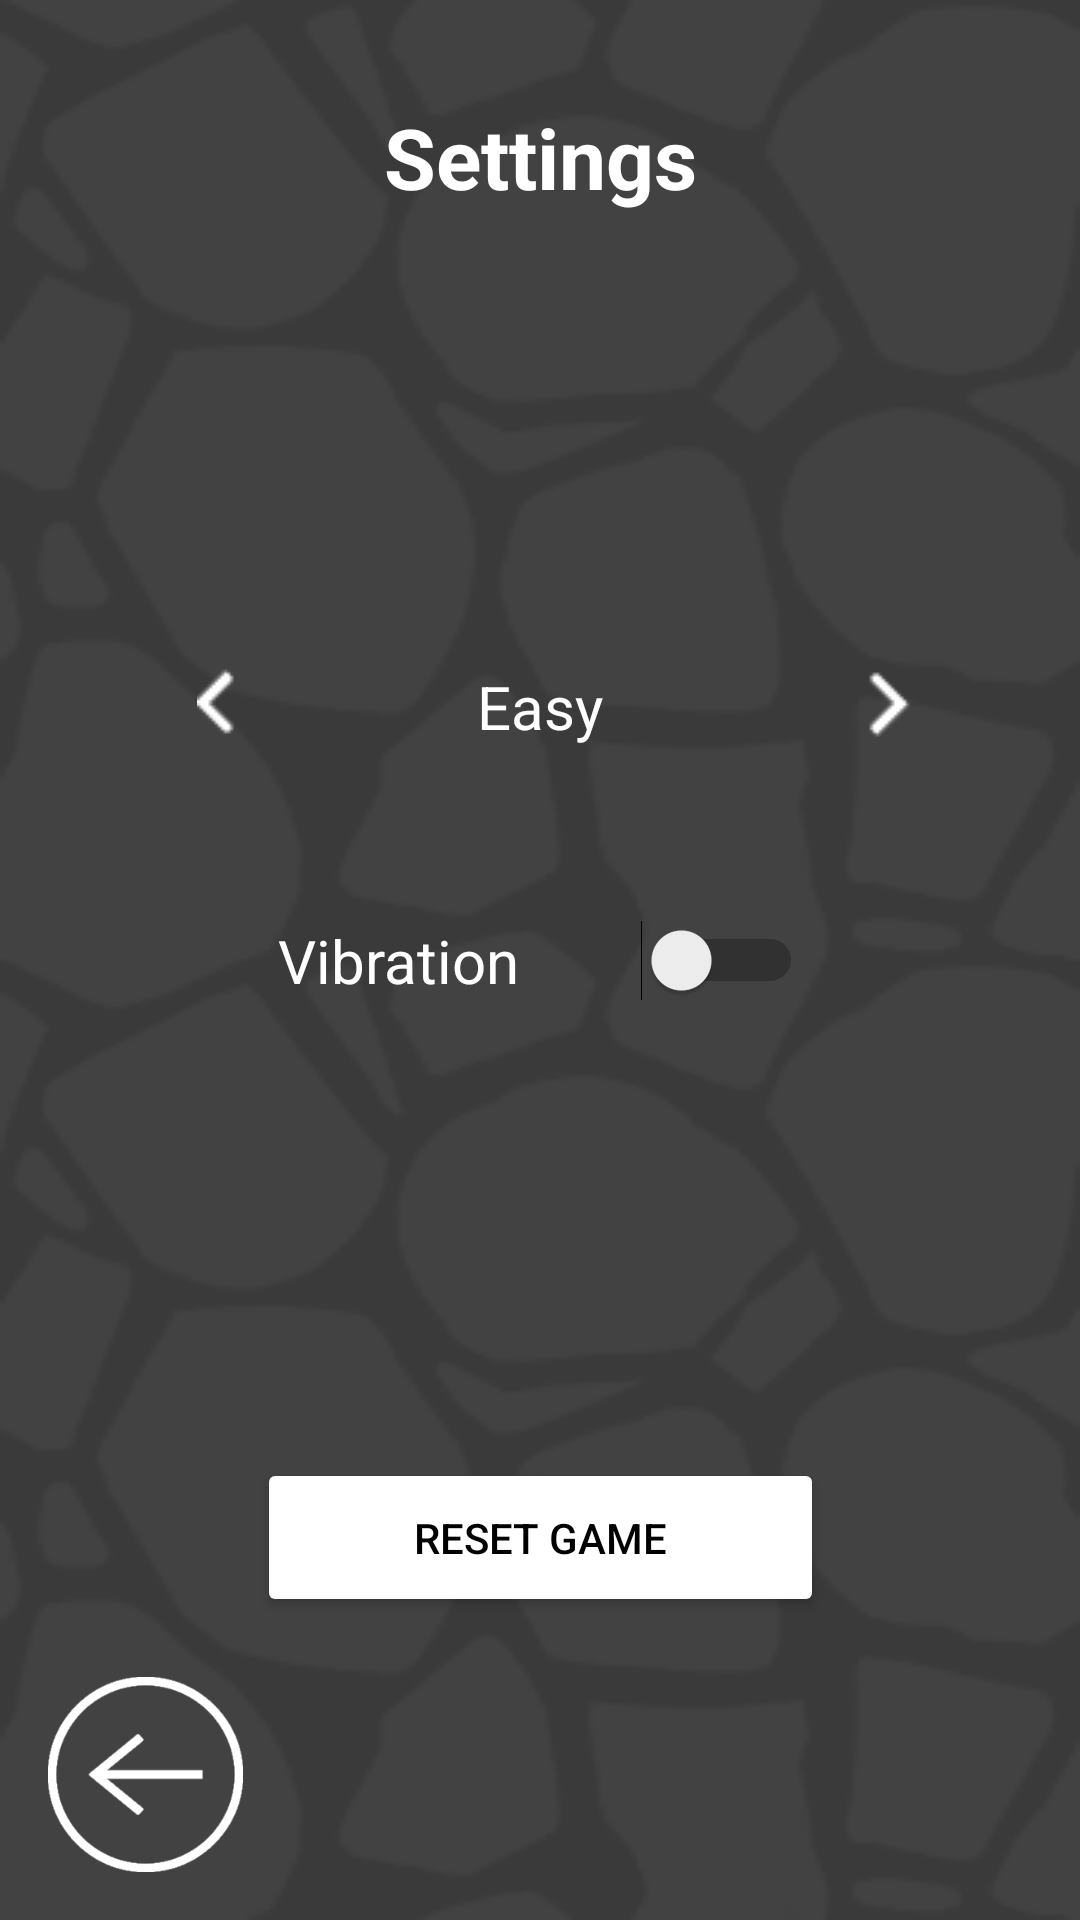

Write the Android layout XML for this screen, with the resource values it uses.
<!-- AndroidManifest.xml: application theme Theme.HollowMaze -->
<!-- res/layout/settings.xml -->
<?xml version="1.0" encoding="utf-8"?>
<androidx.constraintlayout.widget.ConstraintLayout xmlns:android="http://schemas.android.com/apk/res/android"
    xmlns:app="http://schemas.android.com/apk/res-auto"
    xmlns:tools="http://schemas.android.com/tools"
    android:layout_width="match_parent"
    android:layout_height="match_parent">

    <include
        android:id="@+id/include"
        layout="@layout/tiles_background"
        tools:layout_editor_absoluteX="0dp"
        tools:layout_editor_absoluteY="0dp" />

    <Button
        android:id="@+id/resetGameButton2"
        android:layout_width="189dp"
        android:layout_height="53dp"
        android:layout_marginTop="448dp"
        android:backgroundTint="@color/white"
        android:onClick="resetState"
        android:text="Reset game"
        android:textColor="@color/black"
        app:layout_constraintBottom_toBottomOf="parent"
        app:layout_constraintEnd_toEndOf="parent"
        app:layout_constraintStart_toStartOf="parent"
        app:layout_constraintTop_toTopOf="@+id/include"
        app:layout_constraintVertical_bias="0.273" />

    <TextView
        android:id="@+id/textView2"
        android:layout_width="wrap_content"
        android:layout_height="wrap_content"
        android:text="Settings"
        android:textColor="#FFFFFF"
        android:textSize="28sp"
        android:textStyle="bold"
        app:layout_constraintBottom_toBottomOf="parent"
        app:layout_constraintEnd_toEndOf="parent"
        app:layout_constraintStart_toStartOf="parent"
        app:layout_constraintTop_toTopOf="parent"
        app:layout_constraintVertical_bias="0.056" />

    <ImageButton
        android:id="@+id/goBackSettings"
        android:layout_width="65dp"
        android:layout_height="65dp"
        android:layout_marginStart="16dp"
        android:layout_marginBottom="16dp"
        android:background="#00FFFFFF"
        android:contentDescription="settings"
        android:drawableStart="@drawable/ic_launcher_foreground"
        android:onClick="goToMainMenu"
        android:scaleType="centerInside"
        android:src="@drawable/arrowback"
        app:layout_constraintBottom_toBottomOf="parent"
        app:layout_constraintStart_toStartOf="parent" />

    <ImageButton
        android:id="@+id/lowerDifficulty"
        android:layout_width="65dp"
        android:layout_height="65dp"
        android:background="#00FFFFFF"
        android:contentDescription="last difficulty"
        android:drawableStart="@drawable/ic_launcher_foreground"
        android:onClick="setLastDifficulty"
        android:scaleType="centerInside"
        android:src="@drawable/arrow_left"
        app:layout_constraintBottom_toBottomOf="parent"
        app:layout_constraintEnd_toEndOf="parent"
        app:layout_constraintHorizontal_bias="0.153"
        app:layout_constraintStart_toStartOf="parent"
        app:layout_constraintTop_toTopOf="parent"
        app:layout_constraintVertical_bias="0.351" />

    <ImageButton
        android:id="@+id/higherDifficulty"
        android:layout_width="65dp"
        android:layout_height="65dp"
        android:background="#00FFFFFF"
        android:contentDescription="next difficulty"
        android:drawableStart="@drawable/arrow_right"
        android:onClick="setNextDifficulty"
        android:scaleType="centerInside"
        android:src="@drawable/arrow_right"
        app:layout_constraintBottom_toBottomOf="parent"
        app:layout_constraintEnd_toEndOf="parent"
        app:layout_constraintHorizontal_bias="0.445"
        app:layout_constraintStart_toEndOf="@+id/difficulty"
        app:layout_constraintTop_toTopOf="parent"
        app:layout_constraintVertical_bias="0.351" />

    <Switch
        android:id="@+id/vibration"
        android:layout_width="175dp"
        android:layout_height="21dp"
        android:onClick="setVibrationStatus"
        android:text="Vibration"
        android:textColor="#FFFFFF"
        android:textColorLink="#FFFFFF"
        android:textSize="20sp"
        app:layout_constraintBottom_toBottomOf="parent"
        app:layout_constraintEnd_toEndOf="parent"
        app:layout_constraintStart_toStartOf="parent"
        app:layout_constraintTop_toTopOf="parent"
        tools:ignore="UseSwitchCompatOrMaterialXml" />

    <TextView
        android:id="@+id/difficulty"
        android:layout_width="115dp"
        android:layout_height="41dp"
        android:gravity="center"
        android:text="Easy"
        android:textColor="#FFFFFF"
        android:textSize="20sp"
        app:layout_constraintBottom_toBottomOf="parent"
        app:layout_constraintEnd_toEndOf="parent"
        app:layout_constraintStart_toStartOf="parent"
        app:layout_constraintTop_toTopOf="parent"
        app:layout_constraintVertical_bias="0.359"
        tools:ignore="MissingConstraints" />

</androidx.constraintlayout.widget.ConstraintLayout>
<!-- res/layout/tiles_background.xml (included above) -->
<androidx.constraintlayout.widget.ConstraintLayout xmlns:android="http://schemas.android.com/apk/res/android"
    xmlns:app="http://schemas.android.com/apk/res-auto"
    xmlns:tools="http://schemas.android.com/tools"
    android:layout_width="match_parent"
    android:layout_height="match_parent"
    tools:context=".controller.activities.MainActivity">

    
    <LinearLayout
        android:layout_width="match_parent"
        android:layout_height="match_parent"
        android:orientation="vertical">

        <ImageView
            android:layout_width="match_parent"
            android:layout_height="0dp"
            android:src="@drawable/activity_default_bg"
            android:scaleType="fitXY"
            android:layout_weight="1"
            android:contentDescription="@null" />
    </LinearLayout>

</androidx.constraintlayout.widget.ConstraintLayout>
<!-- resources referenced by this layout -->
<resources>
  <!-- drawable activity_default_bg: png bitmap (drawable, 14443 bytes) -->
  <!-- drawable arrow_left: png bitmap (drawable, 314 bytes) -->
  <!-- drawable arrow_right: png bitmap (drawable, 293 bytes) -->
  <!-- drawable arrowback: png bitmap (drawable, 8519 bytes) -->
  <!-- drawable ic_launcher_foreground: webp bitmap (mipmap-hdpi, 1432 bytes) -->
  <style name="Theme.HollowMaze" parent="Theme.MaterialComponents.DayNight.DarkActionBar">
          
          <item name="colorPrimary">@color/purple_500</item>
          <item name="colorPrimaryVariant">@color/purple_700</item>
          <item name="colorOnPrimary">@color/white</item>
          
          <item name="colorSecondary">@color/teal_200</item>
          <item name="colorSecondaryVariant">@color/teal_700</item>
          <item name="colorOnSecondary">@color/black</item>
          
          <item name="android:statusBarColor">?attr/colorPrimaryVariant</item>
          
  
          <item name="android:windowFullscreen">true</item>
          <item name="android:windowContentOverlay">@null</item>
      </style>
  <!-- not gathered from this repository: default colours our renderer supplied (Android Studio template values) -->
  <color name="purple_500">#FF6200EE</color>
  <color name="purple_700">#FF3700B3</color>
  <color name="teal_200">#FF03DAC5</color>
  <color name="teal_700">#FF018786</color>
  <color name="black">#FF000000</color>
  <color name="white">#FFFFFFFF</color>
</resources>
